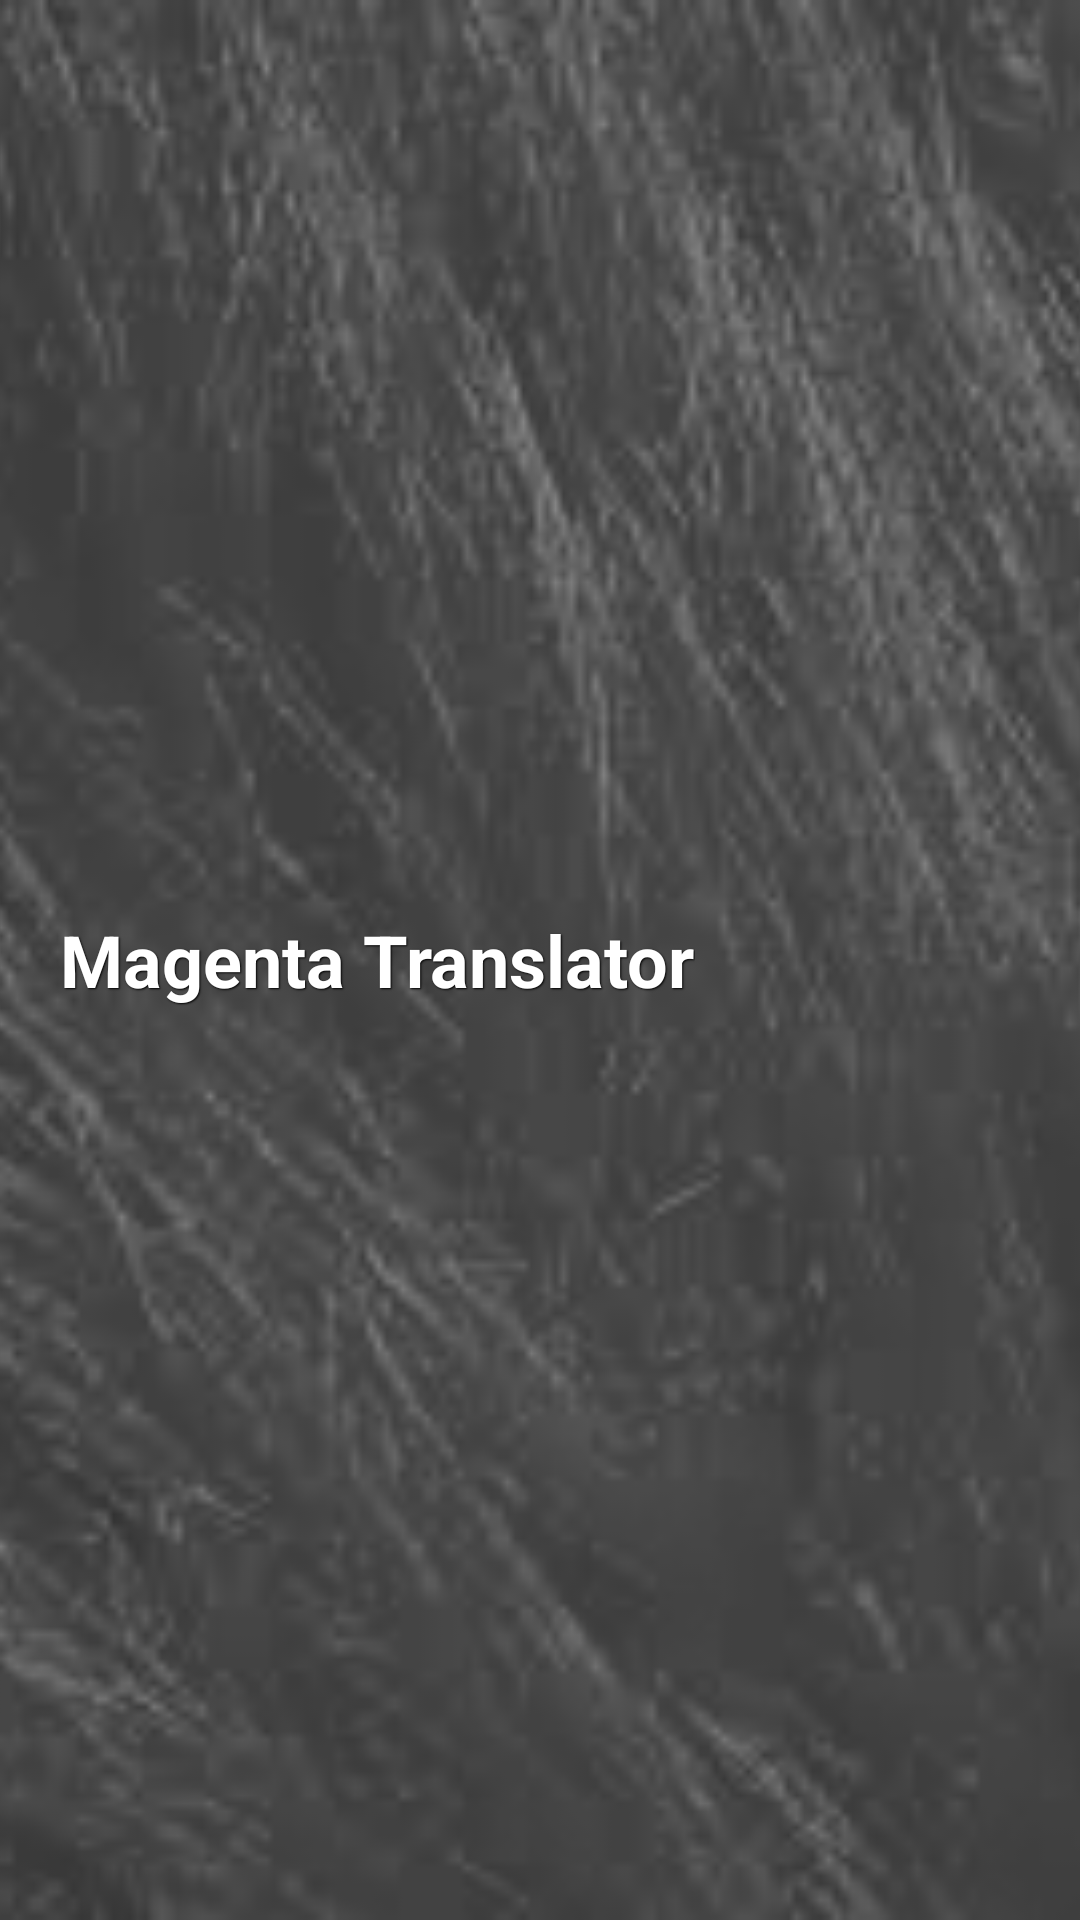

The Android layout XML behind this screen, and the referenced resources:
<!-- AndroidManifest.xml: application theme AppTheme.NoActionBar -->
<!-- res/layout/view_nav_header.xml -->
<?xml version="1.0" encoding="utf-8"?>
<RelativeLayout xmlns:android="http://schemas.android.com/apk/res/android"
    android:layout_width="match_parent"
    android:layout_height="100dp">

    <ImageView
        android:layout_width="match_parent"
        android:layout_height="match_parent"
        android:scaleType="centerCrop"
        android:src="@drawable/navigate_magentabg" />

    <LinearLayout
        android:layout_width="match_parent"
        android:layout_height="match_parent"
        android:orientation="horizontal">

        <TextView
            android:layout_width="wrap_content"
            android:layout_height="wrap_content"
            android:layout_gravity="center"
            android:layout_marginLeft="20dp"
            android:layout_marginStart="20dp"
            android:shadowColor="@color/navigation_start_header_text_shadow"
            android:shadowDx="1"
            android:shadowDy="1"
            android:shadowRadius="1"
            android:text="@string/app_name"
            android:textColor="@color/navigation_start_header_text"
            android:textSize="24sp"
            android:textStyle="bold" />

    </LinearLayout>
</RelativeLayout>
<!-- resources referenced by this layout -->
<resources>
  <color name="navigation_start_header_text">#fff</color>
  <color name="navigation_start_header_text_shadow">#000</color>
  <!-- drawable navigate_magentabg: png bitmap (drawable, 34406 bytes) -->
  <string name="app_name">Magenta Translator</string>
  <style name="AppTheme.NoActionBar">
          <item name="windowActionBar">false</item>
          <item name="windowNoTitle">true</item>
      </style>
</resources>
